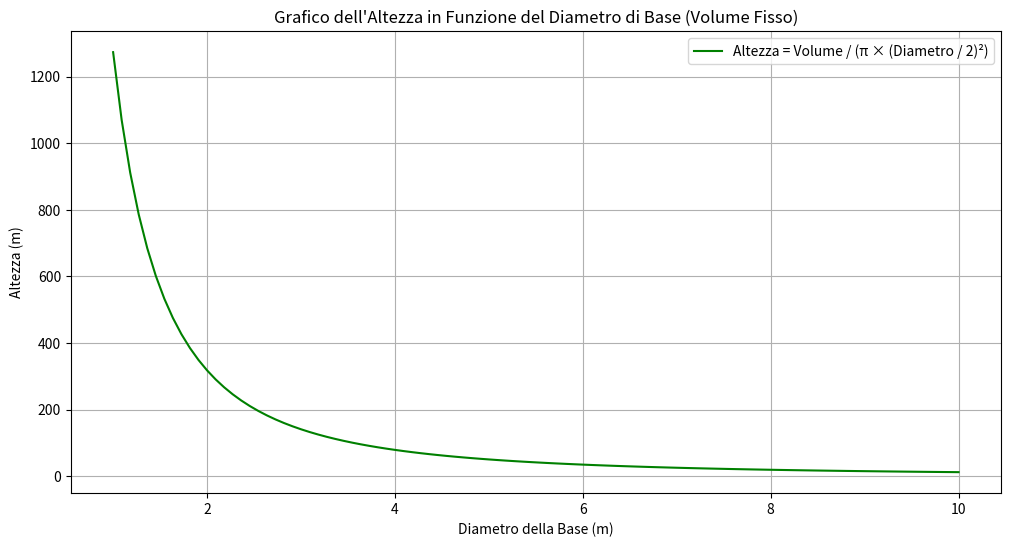

Reproduce this figure in Python.
import matplotlib.pyplot as plt
import numpy as np

# Costanti
volume = 1000  # Volume costante del cilindro in m³

# Diametro della base
diametro = np.linspace(1, 10, 100)  # Diametro varia da 1 a 10 metri

# Calcolo dell'altezza
altezza = volume / (np.pi * (diametro / 2)**2)

# Creazione del grafico
plt.figure(figsize=(12, 6))
plt.plot(diametro, altezza, label='Altezza = Volume / (π × (Diametro / 2)²)', color='green')
plt.title("Grafico dell'Altezza in Funzione del Diametro di Base (Volume Fisso)")
plt.xlabel("Diametro della Base (m)")
plt.ylabel("Altezza (m)")
plt.grid(True)
plt.legend()
plt.savefig('grafico_altezza_diametro.png')
plt.show()
